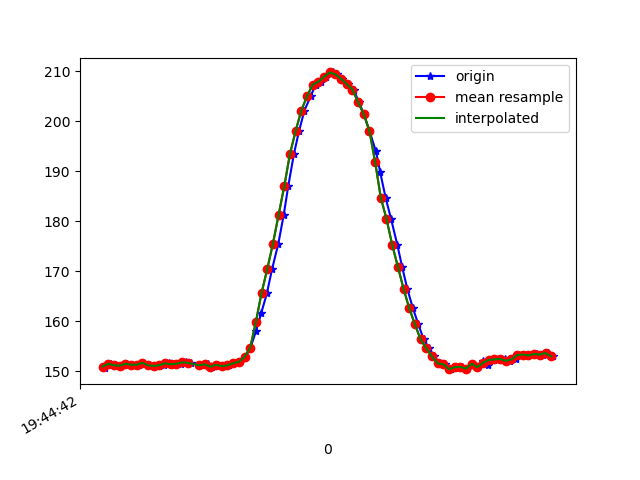

The table this chart was drawn from, first rows:
1617738283002, 433919678428281, 150.8789, -277.4414, -63.085938
1617738283009, 433919697626181, 150.7, -278, -63.87
1617738283018, 433919716946166, 151.2, -277.6, -63.38
1617738283030, 433919736052503, 151.5, -277.4, -63.87
1617738283045, 433919755158839, 151.2, -277.2, -63.57
1617738283064, 433919774173611, 151.1, -277.5, -63.77
1617738283085, 433919793524118, 151.5, -277.1, -64.06
1617738283104, 433919812233677, 151.3, -277.4, -63.57
1617738283127, 433919831370534, 151.3, -277.2, -63.38
1617738283141, 433919850476871, 151.7, -277.4, -63.38
1617738283161, 433919869552686, 151.2, -277.3, -63.77
1617738283180, 433919888628501, 151, -277.3, -63.48
1617738283199, 433919907643273, 151.1, -277.1, -63.57
1617738283216, 433919926719088, 151.2, -277.3, -64.06
1617738283235, 433919945764381, 151.6, -277.1, -64.06
1617738283254, 433919964840196, 151.4, -276.7, -63.38
1617738283275, 433919983824447, 151.5, -277.1, -62.01
1617738283294, 433920002930784, 151.8, -277.6, -63.38
1617738283312, 433920021976077, 151.7, -278, -62.5
1617738283351, 433920060158228, 151.2, -278.4, -63.38
1617738283370, 433920079142479, 151.4, -278.8, -63.57
1617738283387, 433920098370901, 150.9, -277.8, -63.57
1617738283407, 433920117233067, 151.3, -278.4, -62.79
1617738283427, 433920136278360, 151, -277.5, -62.11
1617738283445, 433920155293132, 151.2, -277.8, -62.5
1617738283464, 433920174307905, 151.6, -277, -62.4
1617738283483, 433920193444762, 151.9, -276.5, -63.09
1617738283503, 433920212520577, 152.8, -275.2, -64.26
1617738283521, 433920231504828, 154.7, -274.9, -65.33
1617738283541, 433920250580643, 158.1, -275.0, -67.19
1617738283559, 433920269625937, 161.6, -272.8, -68.95
1617738283579, 433920288701752, 165.6, -270.7, -69.63
1617738283597, 433920307777567, 170.4, -267.1, -71.39
1617738283619, 433920326883903, 175.5, -263.9, -72.07
1617738283638, 433920345898675, 181.2, -260.1, -72.46
1617738283654, 433920364943969, 187, -257.1, -72.56
1617738283674, 433920384019784, 193.5, -253.9, -71.39
1617738283692, 433920402973513, 198, -251.7, -70.9
1617738283711, 433920422079850, 202.1, -249.4, -69.73
1617738283733, 433920441186186, 205, -248.8, -69.14
1617738283750, 433920460139916, 207.3, -248.1, -69.63
1617738283771, 433920479246252, 207.9, -247.9, -69.43
1617738283788, 433920498444152, 208.9, -248, -69.43
1617738283810, 433920517550488, 209.8, -248.7, -69.82
1617738283826, 433920536534739, 209.4, -248.6, -70.31
1617738283845, 433920555610554, 208.5, -249, -70.31
1617738283864, 433920574625326, 207.4, -249, -70.02
1617738283884, 433920593731663, 206.3, -249.6, -71.09
1617738283903, 433920612746435, 203.8, -251.1, -72.56
1617738283921, 433920631852771, 201.4, -252.1, -72.46
1617738283940, 433920650898065, 198, -255, -73.63
1617738283963, 433920669851794, 193.9, -257.4, -74.32
1617738283978, 433920688958131, 189.7, -259, -74.22
1617738283997, 433920707911860, 184.7, -261.6, -74.02
1617738284016, 433920726926633, 180.5, -264.4, -73.83
1617738284038, 433920746002448, 175.3, -267, -73.63
1617738284055, 433920765047741, 170.9, -267.8, -71.48
1617738284073, 433920784093035, 166.5, -269.7, -69.82
1617738284093, 433920803168850, 162.6, -270.5, -68.46
1617738284112, 433920822244665, 159.4, -270.6, -66.99
1617738284131, 433920841289958, 156.3, -270.4, -64.84
... 24 more rows
